Photos from the image-classification dataset "data" in the GitHub repository agiftsanyazhar/Proyek-Akhir-D4-PENS---Garbage-SSD. Its 3 classes are: anorganik, botol kaca, botol plastik.

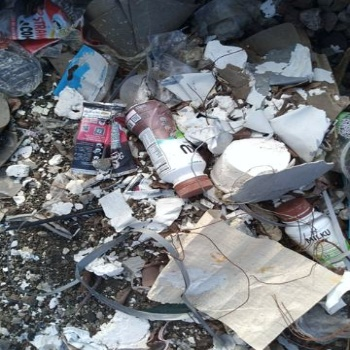
Label: botol plastik

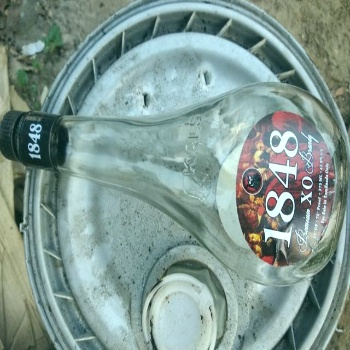
Label: botol kaca

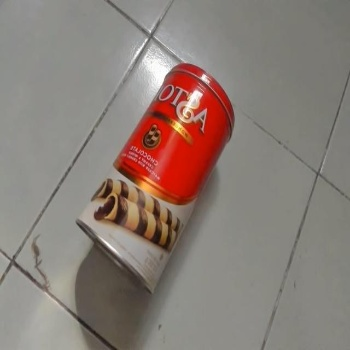
Label: anorganik

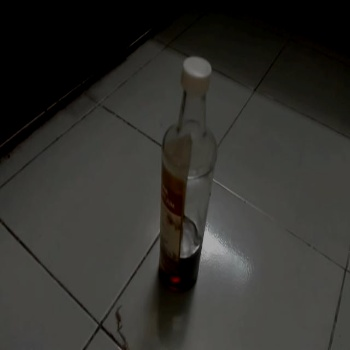
Label: botol kaca

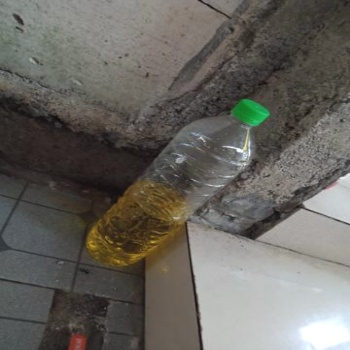
Label: botol plastik

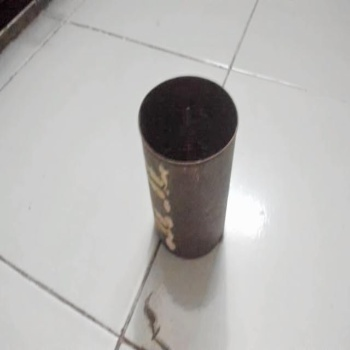
Label: anorganik
